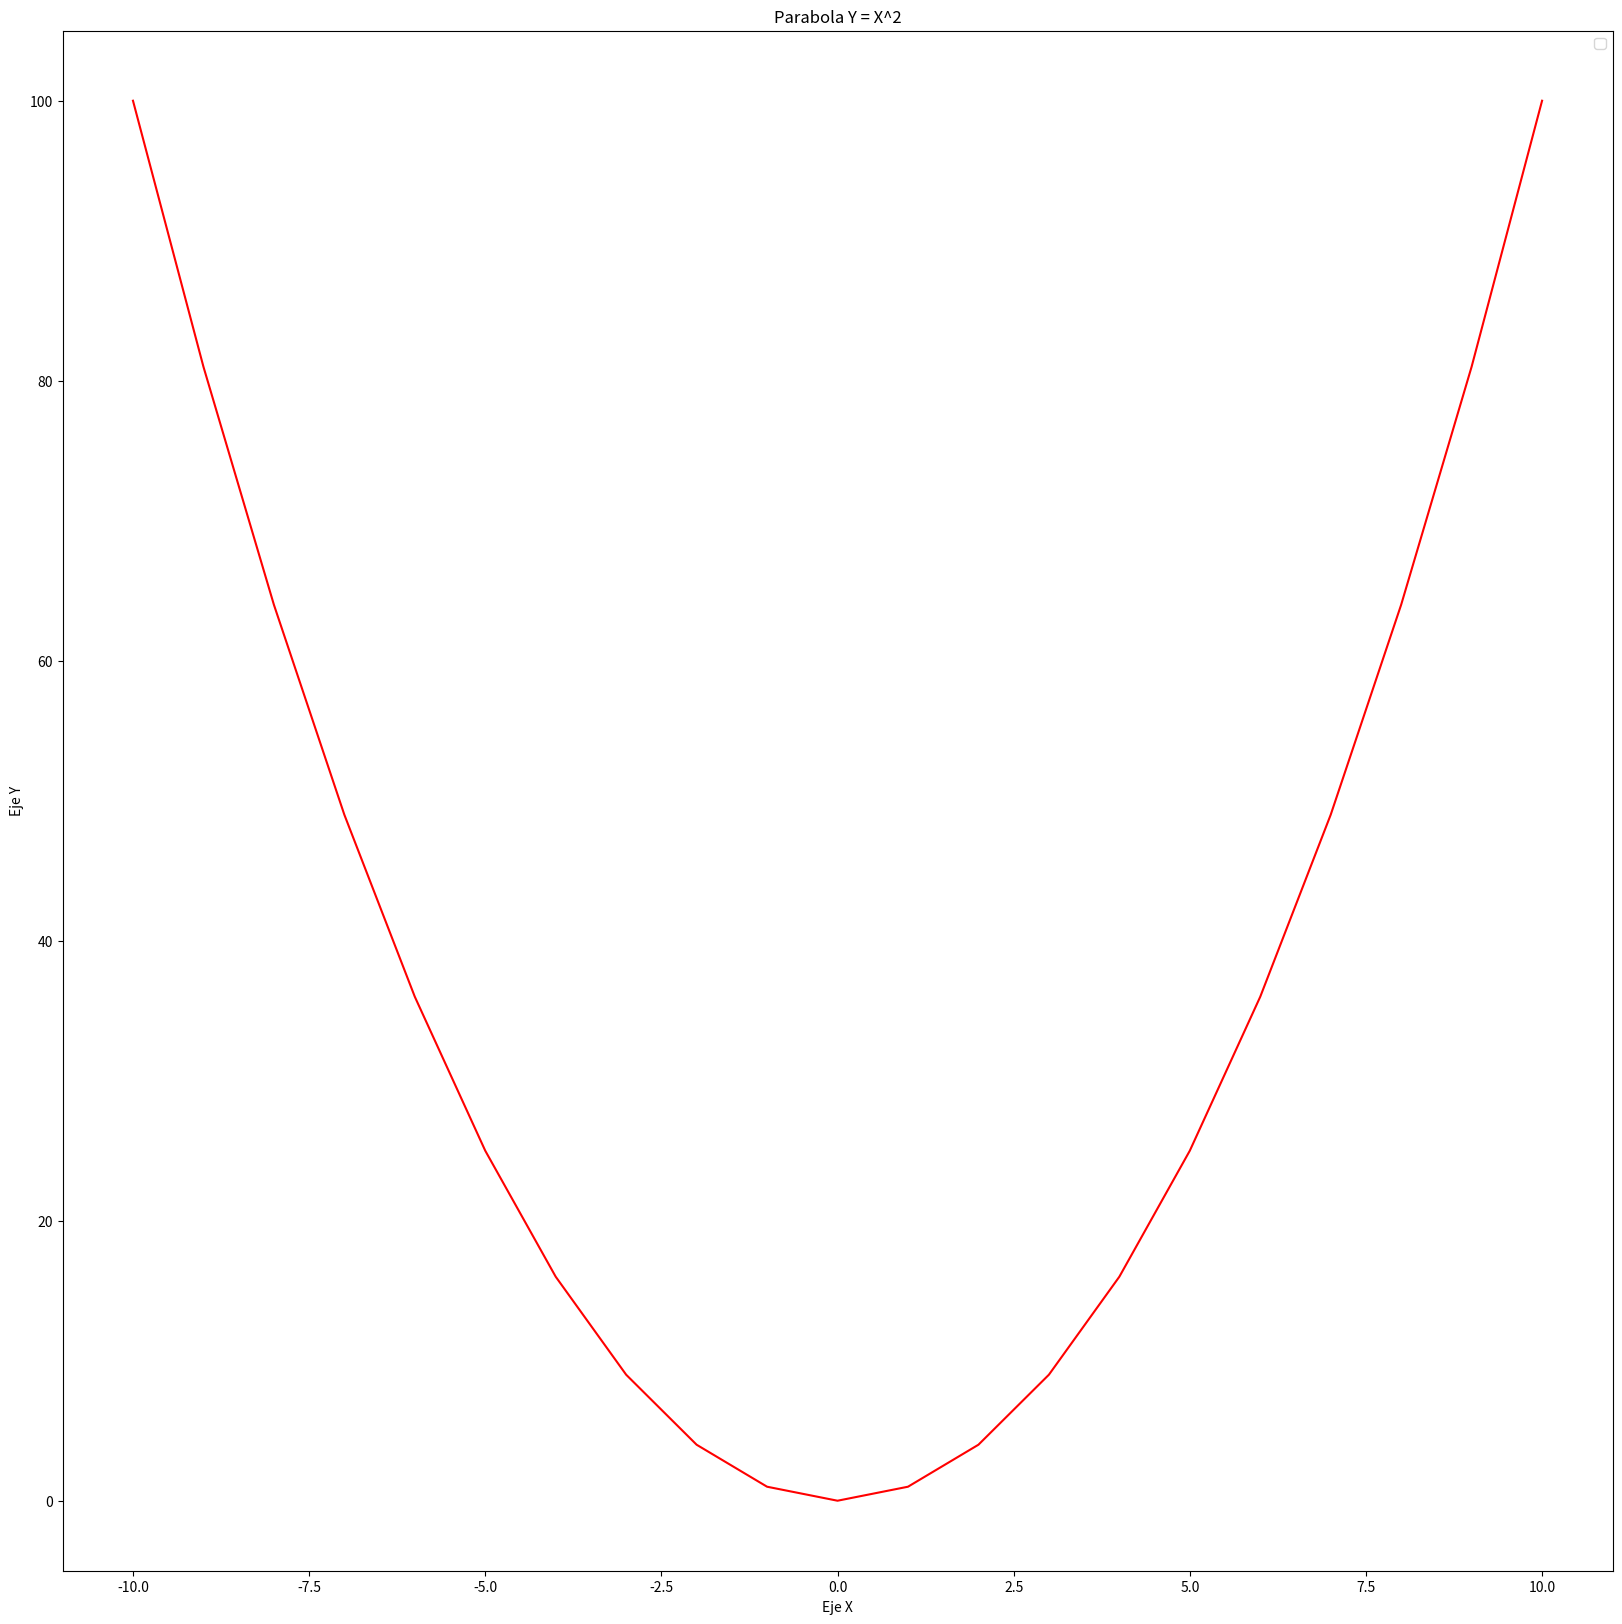

Recreate this plot in Python.
# Matplotlib [Python]
# Ejercicios de práctica

# Autor: Inove Coding School
# Version: 2.0

# IMPORTANTE: NO borrar los comentarios
# que aparecen en verde con el hashtag "#"

# Ejercicios de matplotlib
import numpy as np
import matplotlib.pyplot as plt


if __name__ == '__main__':
    print("Bienvenidos a otra clase de Inove con Python")
    print("Line Plot")

    # NOTA: aproveche los ejemplos de "line_plot" de clase

    # Se desea graficar los valores de "x" e "y" en un gráfico de línea
    # A continuación los datos ya disponibles de "x" e "y" para que utilice:
    x = list(range(-10, 11, 1))

    # Bucle que completa y calcula todos los valores de "y"
    y = []
    for i in x:
        y.append(i**2)

    # Alumno: Crear una "figura" y crear un "ax" con add_subplot
    # Graficar el "line plot" de "y" en función de "x"

    # Alumno: Colocar la leyenda y el label con el nombre de la función
    # Darle color a la línea a su elección

    # Crear acá su gráfico
    fig = plt.figure(figsize=(20,20))
    ax = fig.add_subplot()
    ax.plot(x,y,color = 'r')
    ax.set_title("Parabola Y = X^2")
    ax.set_xlabel("Eje X")
    ax.set_ylabel("Eje Y")
    plt.legend()
    plt.show()


    print("terminamos")
